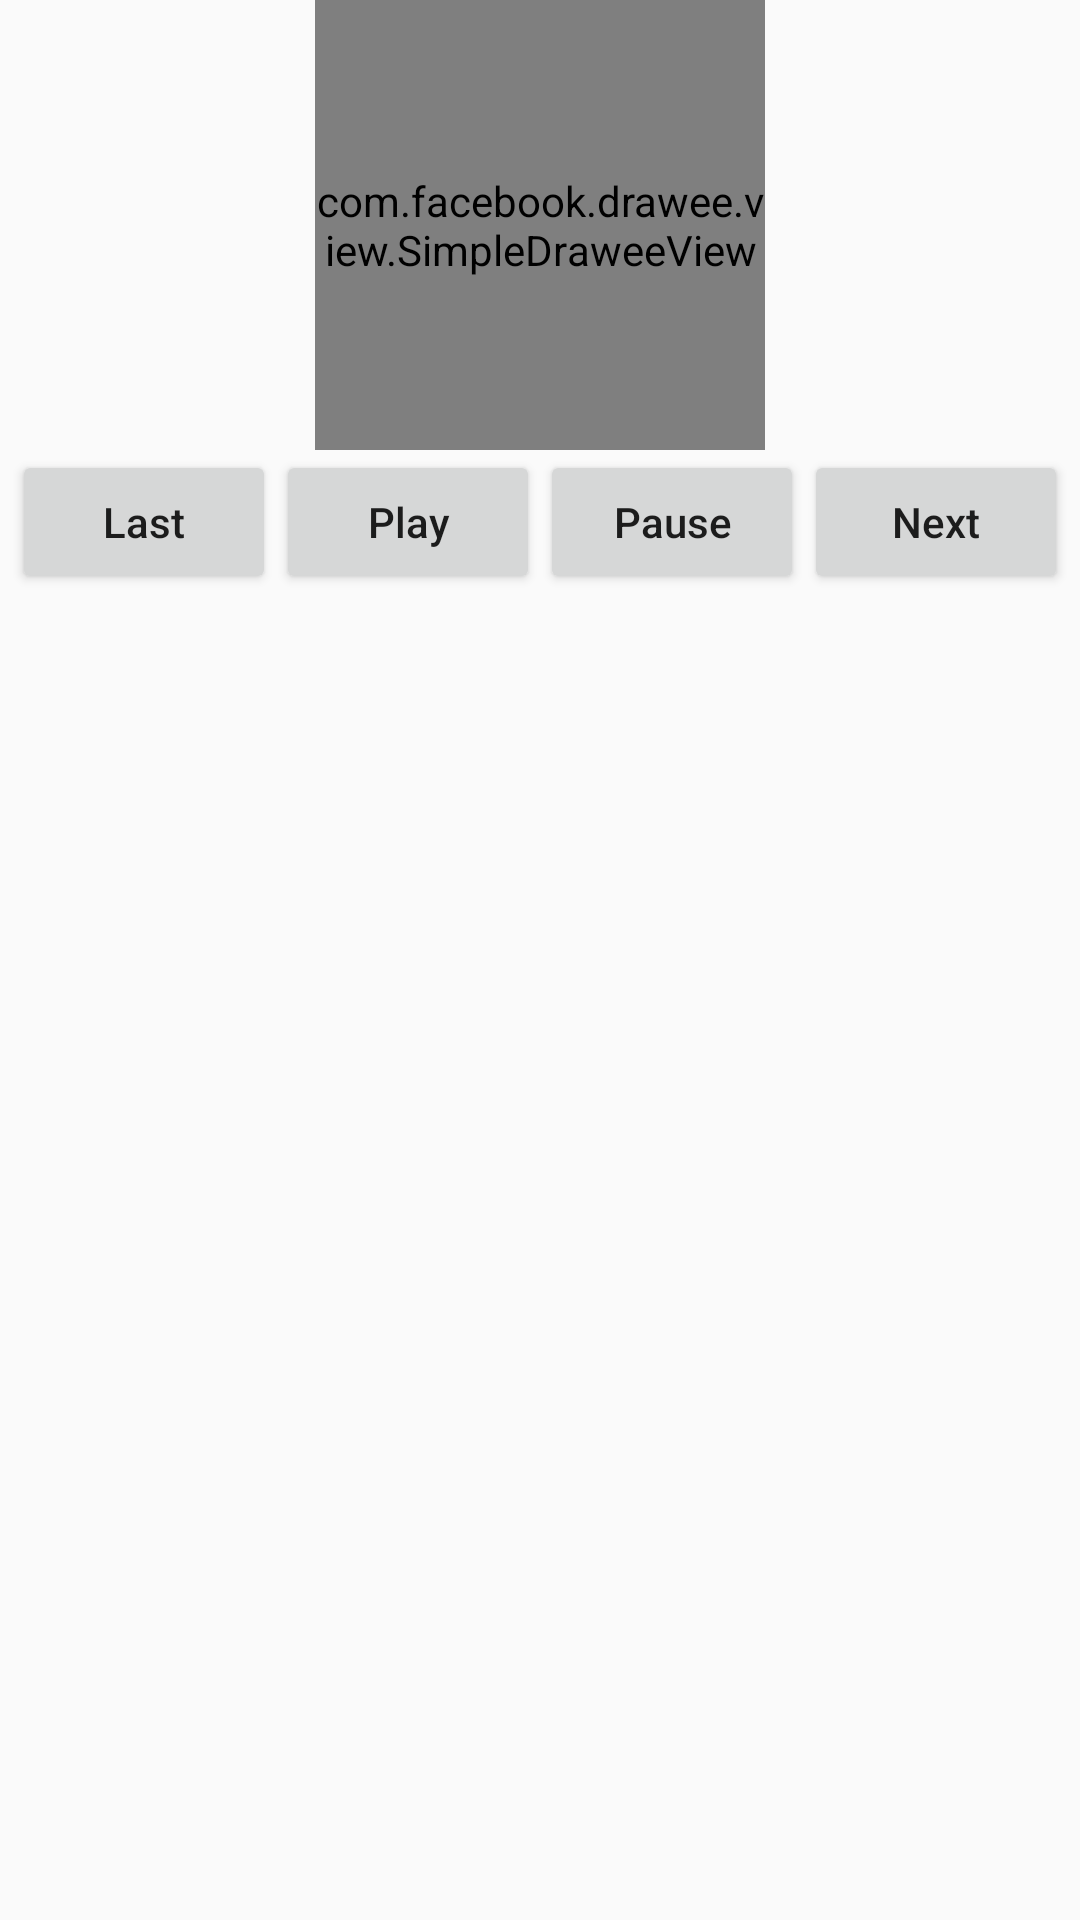

This screen was rendered from an Android layout file. Write that file and the resources it references.
<!-- AndroidManifest.xml: application theme AppTheme -->
<!-- res/layout/content_kdmusic_play.xml -->
<?xml version="1.0" encoding="utf-8"?>
<RelativeLayout xmlns:android="http://schemas.android.com/apk/res/android"
    xmlns:app="http://schemas.android.com/apk/res-auto"
    xmlns:tools="http://schemas.android.com/tools"
    android:layout_width="match_parent"
    android:layout_height="match_parent"
    app:layout_behavior="@string/appbar_scrolling_view_behavior"
    tools:context=".activity.KDMusicPlayActivity"
    tools:showIn="@layout/layout_activity_music_play">


    <com.facebook.drawee.view.SimpleDraweeView
        android:id="@+id/img_album"
        android:layout_width="150dp"
        android:layout_height="150dp"
        android:layout_centerHorizontal="true"
        android:background="@color/gray" />


    <LinearLayout
        android:layout_width="match_parent"
        android:layout_height="wrap_content"
        android:layout_below="@+id/img_album"
        android:gravity="center"
        android:orientation="horizontal">

        <Button
            android:id="@+id/btn_last_mc"
            android:layout_width="wrap_content"
            android:layout_height="wrap_content"
            android:text="Last"
            android:textAllCaps="false"/>

        <Button
            android:id="@+id/btn_play_mc"
            android:layout_width="wrap_content"
            android:layout_height="wrap_content"
            android:text="Play"
            android:textAllCaps="false" />

        <Button
            android:id="@+id/btn_pause_mc"
            android:layout_width="wrap_content"
            android:layout_height="wrap_content"
            android:text="Pause"
            android:textAllCaps="false" />

        <Button
            android:id="@+id/btn_nexy_mc"
            android:layout_width="wrap_content"
            android:layout_height="wrap_content"
            android:text="Next"
            android:textAllCaps="false"/>
    </LinearLayout>

</RelativeLayout>
<!-- res/layout/layout_activity_music_play.xml (included above) -->
<?xml version="1.0" encoding="utf-8"?>
<android.support.design.widget.CoordinatorLayout xmlns:android="http://schemas.android.com/apk/res/android"
    xmlns:app="http://schemas.android.com/apk/res-auto"
    xmlns:tools="http://schemas.android.com/tools"
    android:layout_width="match_parent"
    android:layout_height="match_parent"
    tools:context=".activity.KDMusicPlay">

    <android.support.design.widget.AppBarLayout
        android:layout_width="match_parent"
        android:layout_height="wrap_content"
        android:theme="@style/AppTheme.AppBarOverlay">

        <android.support.v7.widget.Toolbar
            android:id="@+id/toolbar"
            android:layout_width="match_parent"
            android:layout_height="?attr/actionBarSize"
            android:background="?attr/colorPrimary"
            app:popupTheme="@style/AppTheme.PopupOverlay" />

    </android.support.design.widget.AppBarLayout>

    <include layout="@layout/content_kdmusic_play" />

    <android.support.design.widget.FloatingActionButton
        android:id="@+id/fab"
        android:layout_width="wrap_content"
        android:layout_height="wrap_content"
        android:layout_gravity="bottom|end"
        android:layout_margin="@dimen/fab_margin"
        app:srcCompat="@android:drawable/ic_dialog_email" />

</android.support.design.widget.CoordinatorLayout>
<!-- resources referenced by this layout -->
<resources>
  <color name="gray">#757575</color>
  <style name="AppTheme.AppBarOverlay" parent="ThemeOverlay.AppCompat.Dark.ActionBar" />
  <style name="AppTheme.PopupOverlay" parent="ThemeOverlay.AppCompat.Light" />
  <style name="AppTheme" parent="Theme.AppCompat.Light.DarkActionBar">
          
          <item name="colorPrimary">@color/colorPrimary</item>
          <item name="colorPrimaryDark">@color/colorPrimaryDark</item>
          <item name="colorAccent">@color/colorAccent</item>
      </style>
  <color name="colorPrimary">#3F51B5</color>
  <color name="colorPrimaryDark">#303F9F</color>
  <color name="colorAccent">#FF4081</color>
</resources>
